Run: headless pygame with SDL's dummy video driver; simulated clock (each Clock.tick advances the game by its frame time, no real sleeping); random seed 0; keys injected as events and as key.get_pressed() state; mouse plan: one left click at the window centre at the start of phase 2, then a move to the lower-right quarter at the start of phase 3.
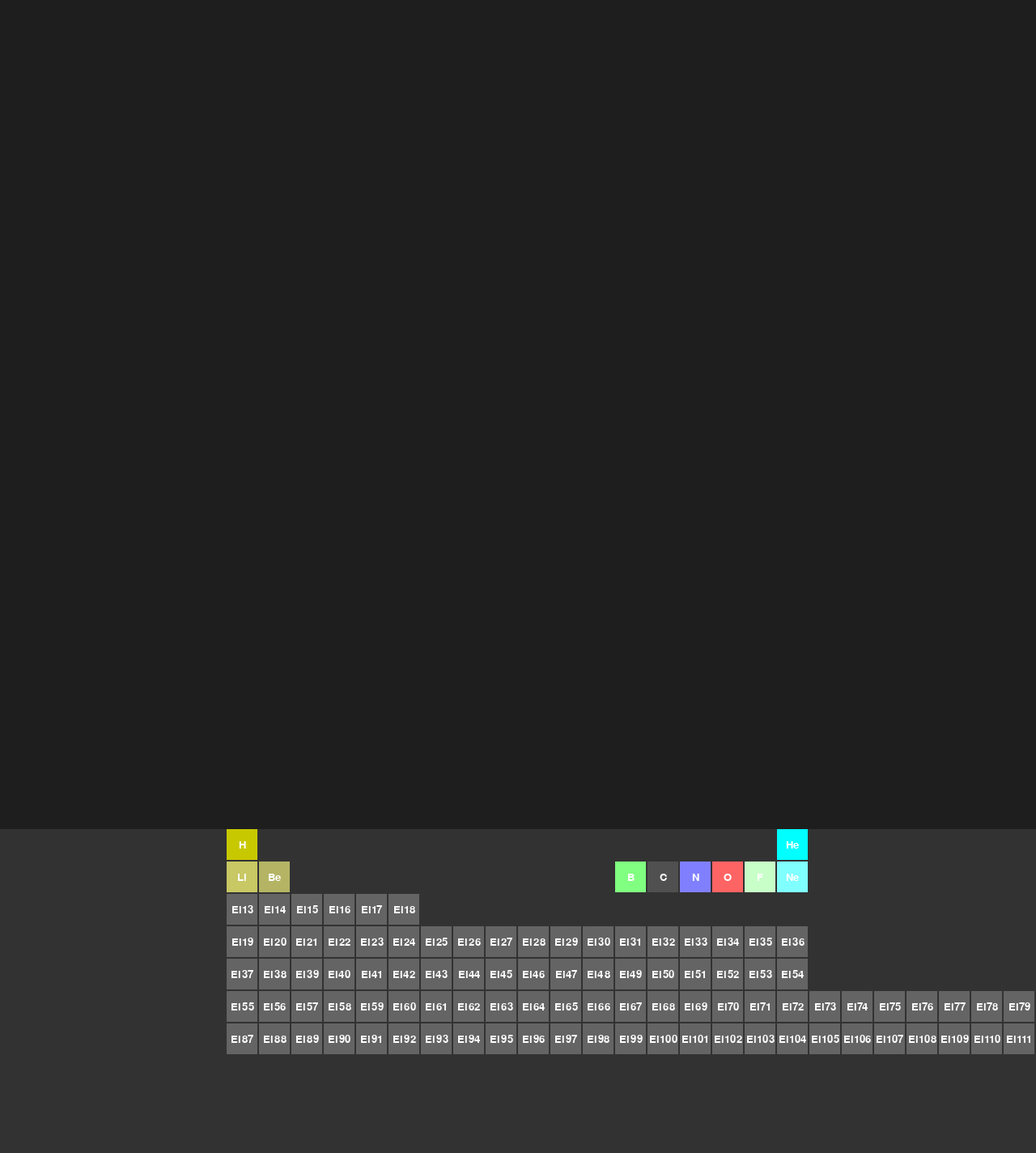
Frame 1 of 4 · flips 1–60 · no input
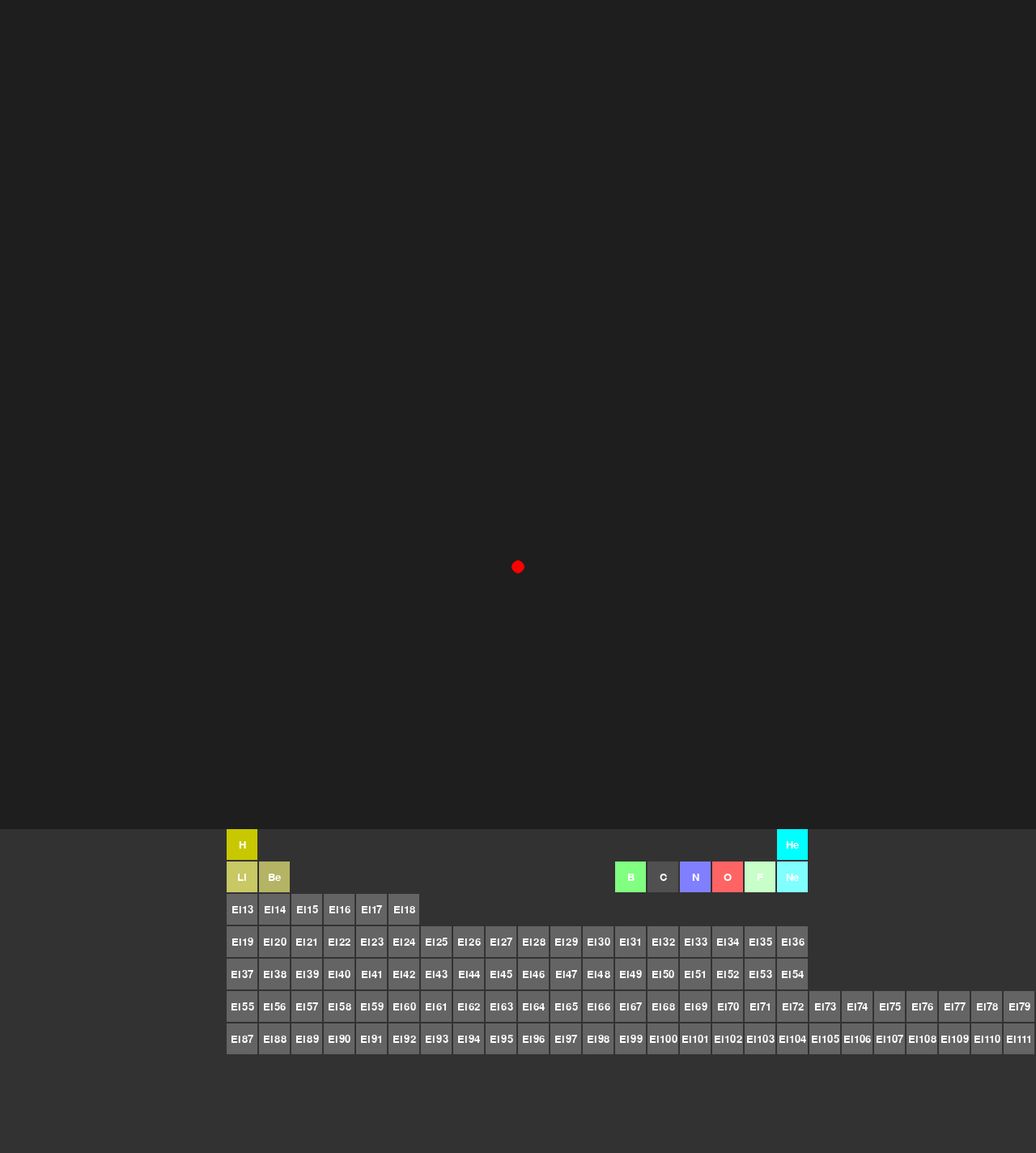
Frame 2 of 4 · flips 61–180 · clicked the window centre · tapped SPACE, RETURN · held RIGHT (→), D
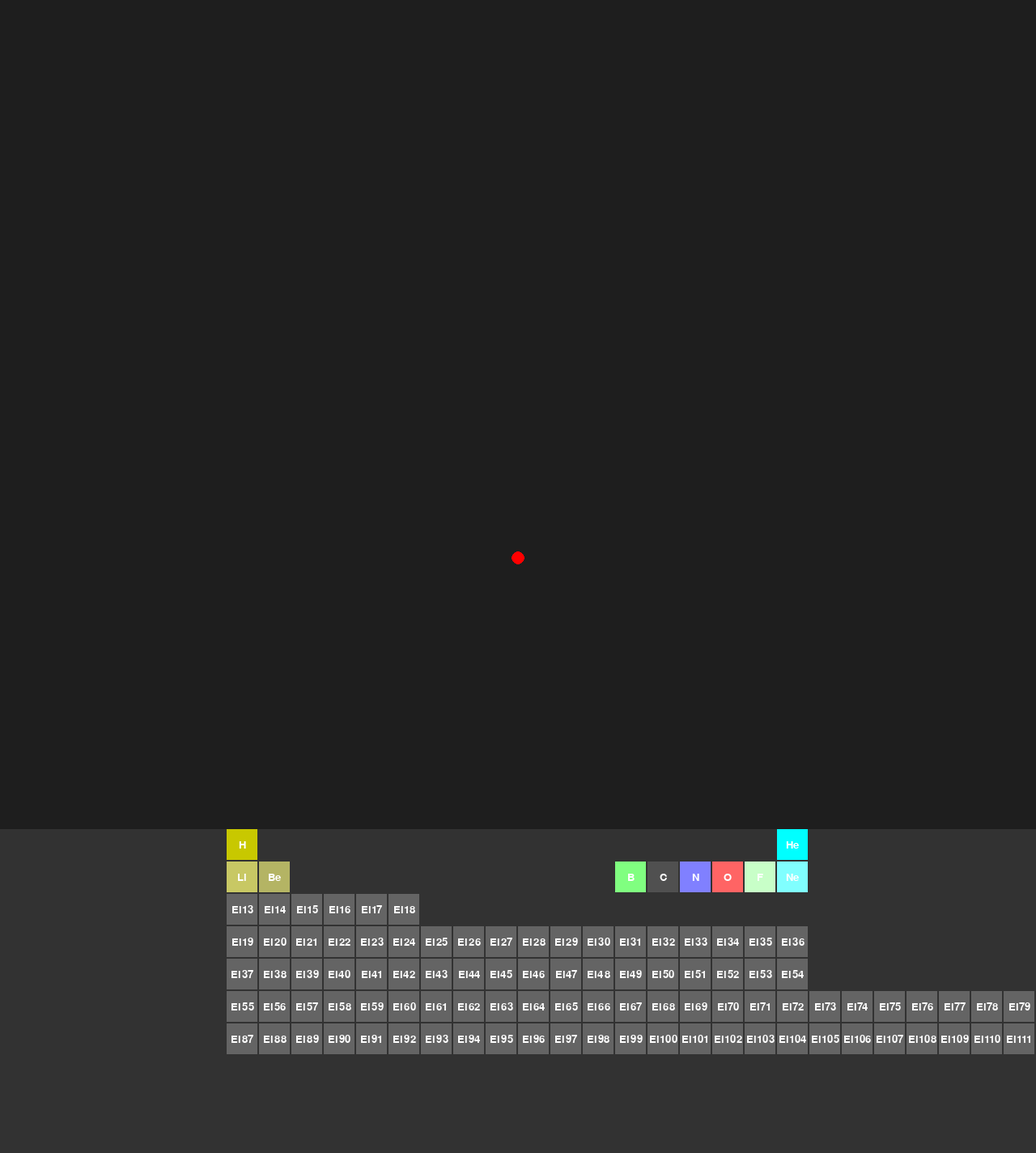
Frame 3 of 4 · flips 181–300 · moved the mouse to the lower-right quarter · held DOWN (↓), S
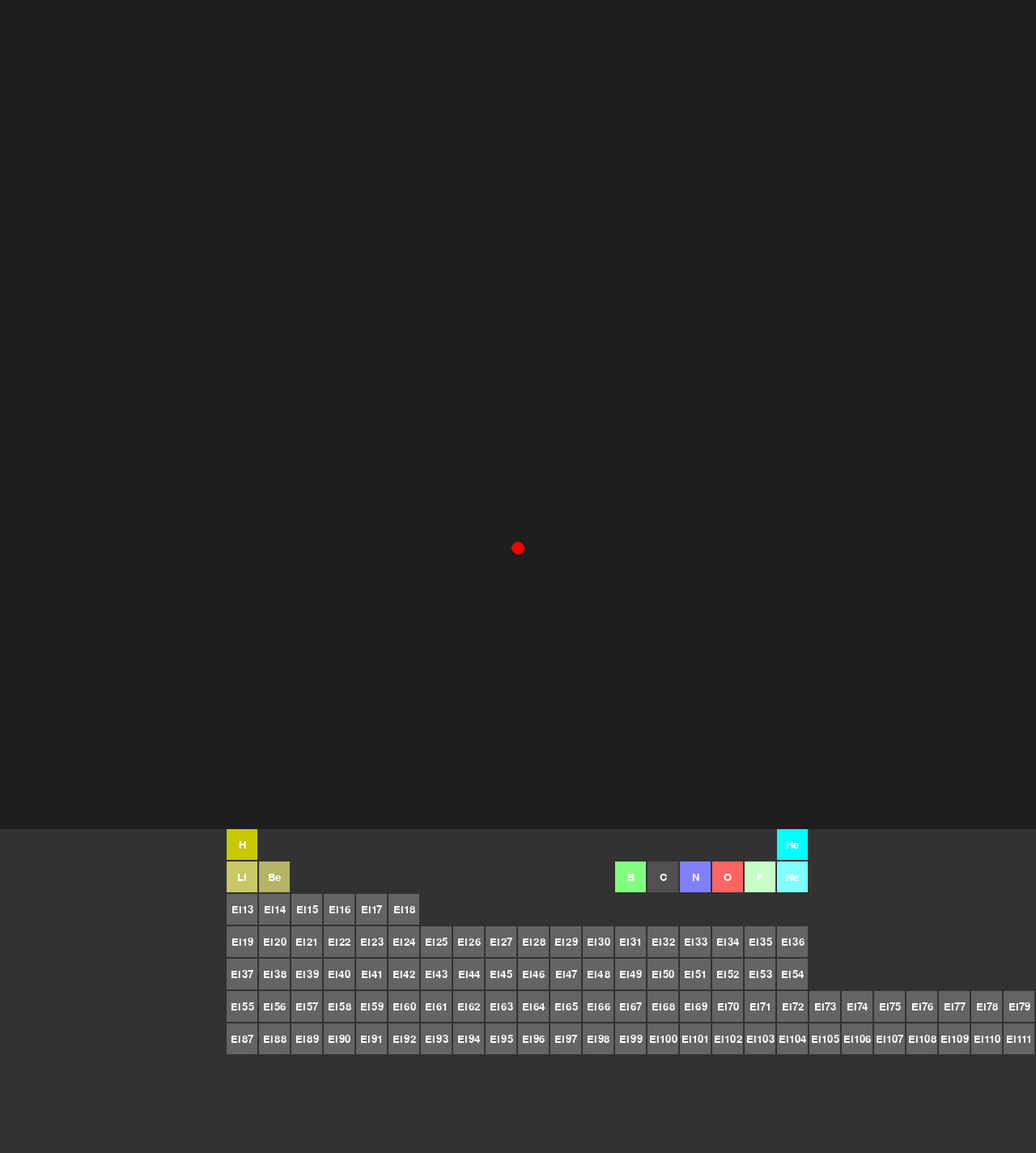
Frame 4 of 4 · flips 301–420 · held LEFT (←), A, UP (↑), W

The pygame program that drew these frames:

import pygame
import sys
import math

pygame.init()

# -------------------------------------------------
# 1. WINDOW / LAYOUT CONSTANTS
# -------------------------------------------------
SIM_WIDTH = 1280       # Width of the simulation area
SIM_HEIGHT = 1024      # Height of the simulation area
UI_HEIGHT = 400        # Enough space for the entire periodic table layout
WINDOW_HEIGHT = SIM_HEIGHT + UI_HEIGHT

screen = pygame.display.set_mode((SIM_WIDTH, WINDOW_HEIGHT))
pygame.display.set_caption("Physics with a More Accurate Periodic Table")
clock = pygame.time.Clock()
FPS = 60

# -------------------------------------------------
# 2. PHYSICS CONSTANTS
# -------------------------------------------------
GRAVITY = 9.80665
AIR_DENSITY = 0.001225      # g/cm^3 (scaled 2D approximation)
DRAG_COEFFICIENT = 0.5
PIXELS_PER_METER = 1.0
MASS_SCALE = 100000

# -------------------------------------------------
# 3. CORE PHYSICS FUNCTIONS
# -------------------------------------------------
def compute_mass(density, radius):
    """Compute a 2D 'mass' from density and circle area (pi*r^2)."""
    area = math.pi * (radius ** 2)
    return density * area * MASS_SCALE


# -------------------------------------------------
# 4. FULL (or close to full) PERIODIC TABLE DATA
# -------------------------------------------------
PERIODIC_TABLE_INFO = {
    1:  {"symbol": "H",  "name": "Hydrogen",  "row": 1, "col": 1,  "density": 0.00008988,  "color": (255, 0, 0)},
    2:  {"symbol": "He", "name": "Helium",    "row": 1, "col": 18, "density": 0.0001785,   "color": (0, 255, 255)},
    3:  {"symbol": "Li", "name": "Lithium",   "row": 2, "col": 1,  "density": 0.534,       "color": (200, 200, 100)},
    4:  {"symbol": "Be", "name": "Beryllium", "row": 2, "col": 2,  "density": 1.85,        "color": (180, 180, 100)},
    5:  {"symbol": "B",  "name": "Boron",     "row": 2, "col": 13, "density": 2.37,        "color": (128, 255, 128)},
    6:  {"symbol": "C",  "name": "Carbon",    "row": 2, "col": 14, "density": 2.267,       "color": (80, 80, 80)},
    7:  {"symbol": "N",  "name": "Nitrogen",  "row": 2, "col": 15, "density": 0.0012506,   "color": (128, 128, 255)},
    8:  {"symbol": "O",  "name": "Oxygen",    "row": 2, "col": 16, "density": 0.001429,    "color": (255, 100, 100)},
    9:  {"symbol": "F",  "name": "Fluorine",  "row": 2, "col": 17, "density": 0.001696,    "color": (200, 255, 200)},
    10: {"symbol": "Ne", "name": "Neon",      "row": 2, "col": 18, "density": 0.0008999,   "color": (128, 255, 255)},
    11: {"symbol": "Na", "name": "Sodium",    "row": 3, "col": 1,  "density": 0.97,        "color": (200, 200, 150)},
    12: {"symbol": "Mg", "name": "Magnesium", "row": 3, "col": 2,  "density": 1.738,       "color": (150, 150, 150)},
    # ... fill in more real data as desired ...
}

# Insert placeholders for atomic numbers 13..118
placeholder_colors = (100, 100, 100)  # gray
for z in range(13, 119):
    if z not in PERIODIC_TABLE_INFO:
        # A naive approach to guess row, col:
        if   z <= 18:   r, c = 3, (z - 12)
        elif z <= 36:   r, c = 4, (z - 18)
        elif z <= 54:   r, c = 5, (z - 36)
        elif z <= 86:   r, c = 6, (z - 54)
        elif z <= 118:  r, c = 7, (z - 86)

        PERIODIC_TABLE_INFO[z] = {
            "symbol": f"El{z}",
            "name": f"Element {z}",
            "row": r,
            "col": c,
            "density": 1.0,  # placeholder
            "color": placeholder_colors
        }

DEFAULT_RADIUS = 8
for z, data in PERIODIC_TABLE_INFO.items():
    if "radius" not in data:
        data["radius"] = DEFAULT_RADIUS

# -------------------------------------------------
# 5. BUILD UI-PLACEMENT FOR EACH ELEMENT
# -------------------------------------------------
CELL_SIZE = 40
CELL_MARGIN = 2
TABLE_CELLS = {}

def init_periodic_table_ui():
    total_cols = 18
    table_width = total_cols * CELL_SIZE
    x_offset = (SIM_WIDTH - table_width) // 2
    y_offset = SIM_HEIGHT  # start at top of UI panel

    for z, data in PERIODIC_TABLE_INFO.items():
        row = data["row"]
        col = data["col"]
        cell_x = x_offset + (col - 1) * CELL_SIZE
        cell_y = y_offset + (row - 1) * CELL_SIZE
        rect = pygame.Rect(cell_x, cell_y, CELL_SIZE - CELL_MARGIN, CELL_SIZE - CELL_MARGIN)

        TABLE_CELLS[z] = {
            "symbol": data["symbol"],
            "name": data["name"],
            "density": data["density"],
            "color": data["color"],
            "radius": data["radius"],
            "rect": rect
        }

def draw_periodic_table(surface, selected_atomic_num):
    pygame.draw.rect(surface, (50, 50, 50), (0, SIM_HEIGHT, SIM_WIDTH, UI_HEIGHT))

    font = pygame.font.SysFont(None, 20)
    for z, cell_data in TABLE_CELLS.items():
        r = cell_data["rect"]
        sym = cell_data["symbol"]

        if z == selected_atomic_num:
            pygame.draw.rect(surface, (200, 200, 0), r)
        else:
            pygame.draw.rect(surface, cell_data["color"], r)

        text = font.render(sym, True, (255, 255, 255))
        text_rect = text.get_rect(center=r.center)
        surface.blit(text, text_rect)

# -------------------------------------------------
# 6. PARTICLE CLASS
# -------------------------------------------------
class Particle:
    def __init__(self, x, y, atomic_number):
        info = PERIODIC_TABLE_INFO.get(atomic_number, None)
        if info is None:
            self.symbol = f"El{atomic_number}"
            self.density = 1.0
            self.color = (100, 100, 100)
            self.radius = 8
        else:
            self.symbol = info["symbol"]
            self.density = info["density"]
            self.color = info["color"]
            self.radius = info["radius"]

        area = math.pi * (self.radius ** 2)
        self.mass = self.density * area * MASS_SCALE

        self.x = float(x)
        self.y = float(y)
        self.vx = 0.0
        self.vy = 0.0

    def apply_forces(self, dt):
        F_gravity = self.mass * GRAVITY

        area = math.pi * (self.radius ** 2)
        F_buoy = AIR_DENSITY * area * GRAVITY * MASS_SCALE

        F_net_vertical = F_gravity - F_buoy

        speed_sq = self.vx*self.vx + self.vy*self.vy
        if speed_sq > 0:
            speed = math.sqrt(speed_sq)
            F_drag = 0.5 * AIR_DENSITY * DRAG_COEFFICIENT * area * speed_sq * MASS_SCALE
            drag_dx = -F_drag * (self.vx / speed)
            drag_dy = -F_drag * (self.vy / speed)
        else:
            drag_dx, drag_dy = 0.0, 0.0

        F_net_x = drag_dx
        F_net_y = F_net_vertical + drag_dy

        ax = F_net_x / self.mass
        ay = F_net_y / self.mass

        self.vx += ax * dt
        self.vy += ay * dt

    def update_position(self, dt):
        self.x += self.vx * dt * PIXELS_PER_METER
        self.y += self.vy * dt * PIXELS_PER_METER

        if self.y + self.radius >= SIM_HEIGHT:
            self.y = SIM_HEIGHT - self.radius
            self.vy = -0.5 * self.vy

        if self.y - self.radius < 0:
            self.y = self.radius
            self.vy = -0.5 * self.vy

        if self.x - self.radius < 0:
            self.x = self.radius
            self.vx = -0.5 * self.vx

        if self.x + self.radius > SIM_WIDTH:
            self.x = SIM_WIDTH - self.radius
            self.vx = -0.5 * self.vx

    def draw(self, surface):
        pygame.draw.circle(surface, self.color, (int(self.x), int(self.y)), self.radius)

# -------------------------------------------------
# 7. COLLISION HANDLING WITH NaN SAFEGUARD
# -------------------------------------------------
def resolve_collisions(particles):
    n = len(particles)
    for i in range(n):
        for j in range(i + 1, n):
            p1 = particles[i]
            p2 = particles[j]

            dx = p2.x - p1.x
            dy = p2.y - p1.y
            dist_sq = dx*dx + dy*dy
            min_dist = p1.radius + p2.radius

            if dist_sq < min_dist*min_dist:
                dist = math.sqrt(dist_sq)
                if dist < 1e-12:
                    dist = 1e-12

                overlap = (min_dist - dist)
                nx = dx / dist
                ny = dy / dist

                # Overlap correction
                p1.x -= nx * overlap * 0.5
                p1.y -= ny * overlap * 0.5
                p2.x += nx * overlap * 0.5
                p2.y += ny * overlap * 0.5

                # Elastic collision
                vx_rel = p1.vx - p2.vx
                vy_rel = p1.vy - p2.vy
                dot = vx_rel*nx + vy_rel*ny

                if dot > 0:
                    continue

                m1 = p1.mass
                m2 = p2.mass

                coeff1 = (2.0 * m2 / (m1 + m2)) * dot
                p1.vx -= coeff1 * nx
                p1.vy -= coeff1 * ny

                coeff2 = (2.0 * m1 / (m1 + m2)) * dot
                p2.vx += coeff2 * nx
                p2.vy += coeff2 * ny

# -------------------------------------------------
# 8. MAIN LOOP (With Substepping)
# -------------------------------------------------
def main():
    init_periodic_table_ui()
    current_atomic_num = 1
    particles = []

    # Number of substeps to perform each frame
    NUM_SUBSTEPS = 4

    while True:
        dt = clock.tick(FPS) / 1000.0

        # EVENT HANDLING
        for event in pygame.event.get():
            if event.type == pygame.QUIT:
                pygame.quit()
                sys.exit()
            elif event.type == pygame.MOUSEBUTTONDOWN:
                mx, my = pygame.mouse.get_pos()
                if my < SIM_HEIGHT:
                    # Click in simulation area -> spawn particle
                    p = Particle(mx, my, current_atomic_num)
                    particles.append(p)
                else:
                    # Click in UI area -> check which cell
                    for z, cell_data in TABLE_CELLS.items():
                        if cell_data["rect"].collidepoint(mx, my):
                            current_atomic_num = z
                            break

        # PHYSICS SUBSTEPS
        sub_dt = dt / NUM_SUBSTEPS
        for _ in range(NUM_SUBSTEPS):
            # 1) Apply forces
            for p in particles:
                p.apply_forces(sub_dt)

            # 2) Update positions
            for p in particles:
                p.update_position(sub_dt)

            # 3) Resolve collisions
            resolve_collisions(particles)

        # RENDER
        screen.fill((30, 30, 30))

        for p in particles:
            p.draw(screen)

        draw_periodic_table(screen, current_atomic_num)
        pygame.display.flip()

if __name__ == "__main__":
    main()
